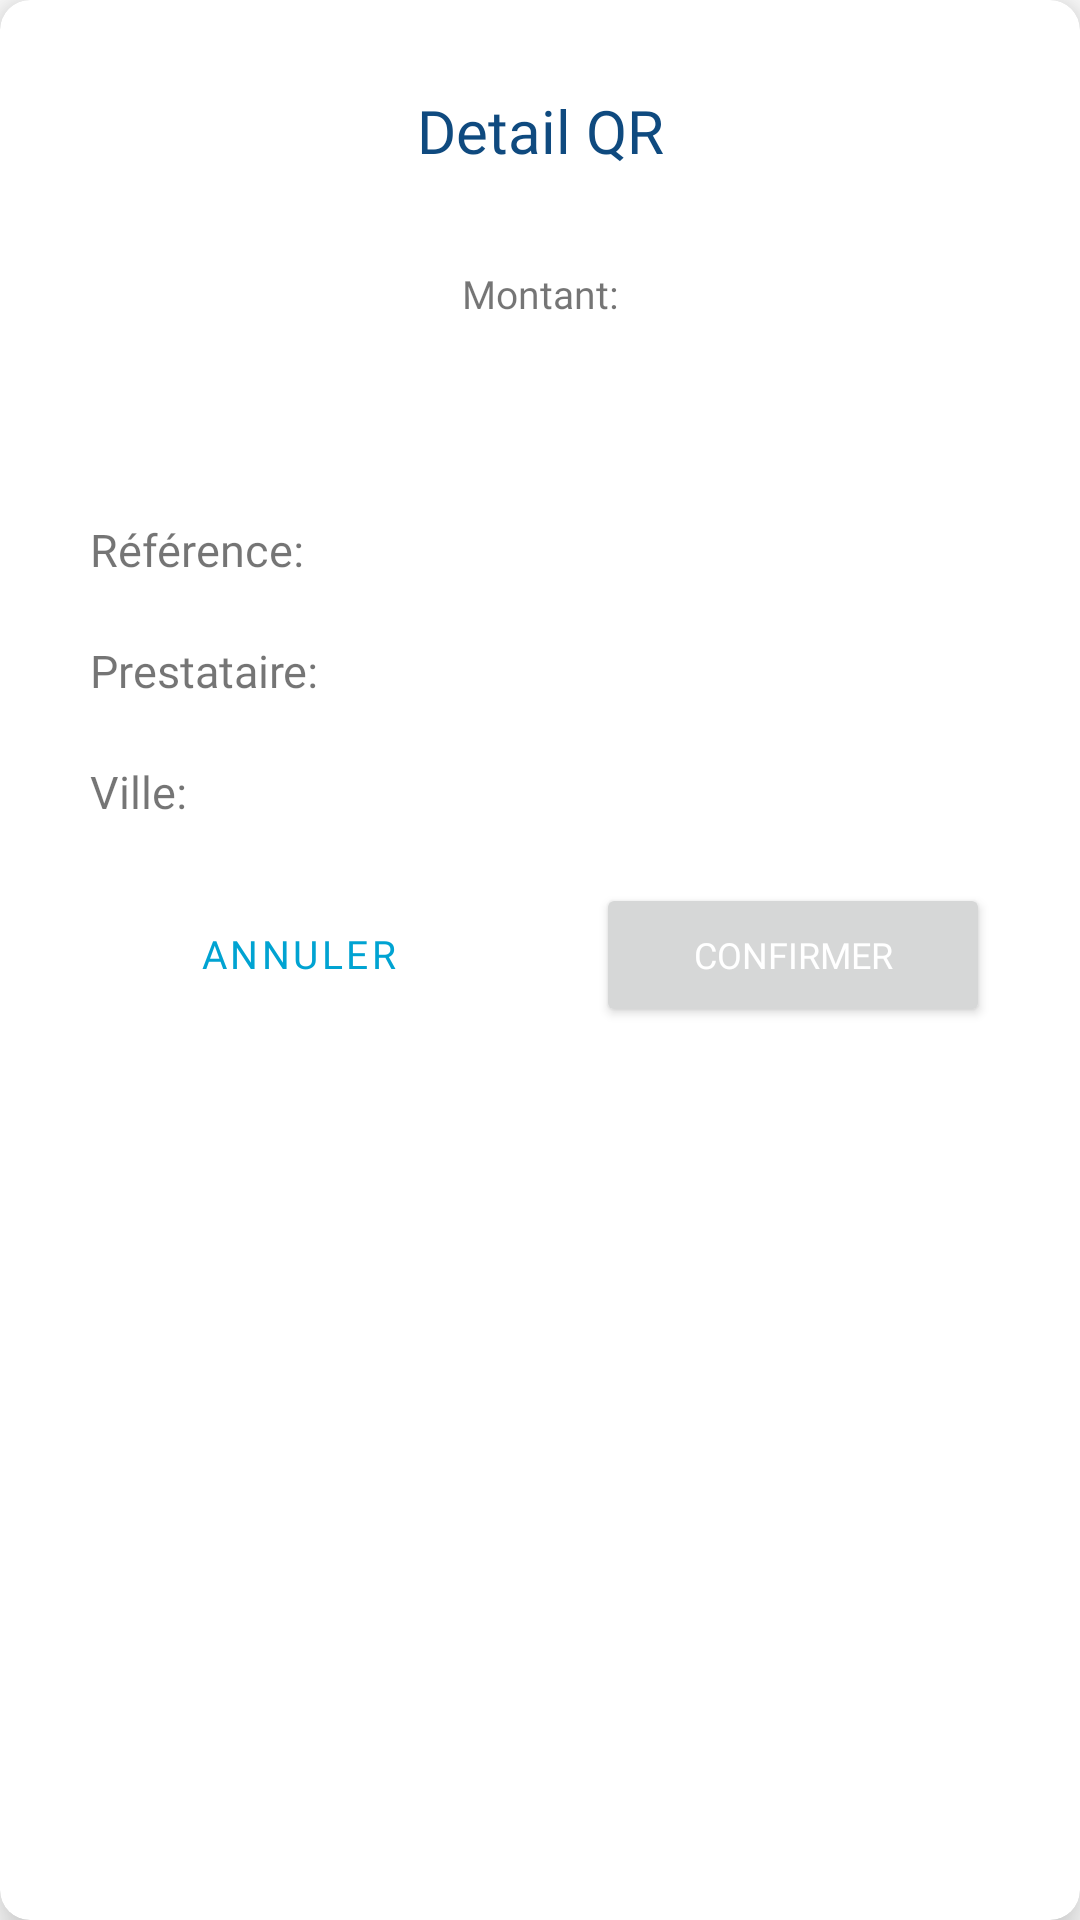

Reconstruct the res/layout file that produces this screen, plus the resources it refers to.
<!-- AndroidManifest.xml: application theme Theme.At_wallet_client -->
<!-- res/layout/dialog_detail_qr.xml -->
<?xml version="1.0" encoding="utf-8"?>
<com.google.android.material.card.MaterialCardView xmlns:android="http://schemas.android.com/apk/res/android"
    xmlns:app="http://schemas.android.com/apk/res-auto"
    android:layout_width="match_parent"
    android:layout_height="wrap_content"
    app:cardCornerRadius="10dp"
    app:cardElevation="10dp">

    <RelativeLayout
        android:layout_width="match_parent"
        android:layout_height="wrap_content"
        android:layout_marginTop="10dp"
        android:layout_marginBottom="20dp"
        android:padding="10dp">

        <TextView
            android:id="@+id/textView8"
            android:layout_width="match_parent"
            android:layout_height="wrap_content"
            android:layout_alignParentTop="true"
            android:layout_marginTop="10dp"
            android:fontFamily="@font/manrope_extra_bold"
            android:gravity="center"
            android:text="@string/title_detail_qr"
            android:textColor="@color/purple_700"
            android:textSize="20sp" />

        <TextView
            android:id="@+id/textView9"
            android:layout_width="match_parent"
            android:layout_height="wrap_content"
            android:layout_below="@+id/textView8"
            android:layout_marginTop="32dp"
            android:fontFamily="@font/manrope_medium"
            android:gravity="center"
            android:text="@string/amount"
            android:textColor="@color/grey"
            android:textSize="13sp" />

        <TextView
            android:id="@+id/txt_amount"
            android:layout_width="match_parent"
            android:layout_height="wrap_content"
            android:layout_below="@+id/textView9"
            android:fontFamily="@font/manrope_extra_bold"
            android:gravity="center"
            android:textColor="@color/purple_700"
            android:textSize="24sp" />

        <LinearLayout
            android:layout_width="match_parent"
            android:layout_height="wrap_content"
            android:layout_below="@+id/txt_amount"
            android:layout_marginStart="10dp"
            android:layout_marginTop="24dp"
            android:layout_marginEnd="10dp"
            android:orientation="vertical">

            <LinearLayout
                android:layout_width="match_parent"
                android:layout_height="wrap_content"
                android:padding="10dp">

                <TextView
                    android:id="@+id/textView5"
                    android:layout_width="wrap_content"
                    android:layout_height="match_parent"
                    android:layout_weight="1"
                    android:fontFamily="@font/manrope_medium"
                    android:gravity="start"
                    android:text="@string/ref"
                    android:textColor="@color/grey"
                    android:textSize="15sp" />

                <TextView
                    android:id="@+id/txt_ref"
                    android:layout_width="wrap_content"
                    android:layout_height="match_parent"
                    android:layout_weight="1"
                    android:fontFamily="@font/manrope_regular"
                    android:gravity="end"
                    android:textColor="@color/black"
                    android:textSize="14sp" />
            </LinearLayout>

            <LinearLayout
                android:layout_width="match_parent"
                android:layout_height="wrap_content"
                android:padding="10dp">

                <TextView
                    android:id="@+id/textView2"
                    android:layout_width="wrap_content"
                    android:layout_height="match_parent"
                    android:layout_weight="1"
                    android:fontFamily="@font/manrope_medium"
                    android:gravity="start"
                    android:text="@string/provider"
                    android:textColor="@color/grey"
                    android:textSize="15sp" />

                <TextView
                    android:id="@+id/text_prestataire"
                    android:layout_width="wrap_content"
                    android:layout_height="match_parent"
                    android:layout_weight="1"
                    android:fontFamily="@font/manrope_regular"
                    android:gravity="end"
                    android:textColor="@color/black"
                    android:textSize="14sp" />
            </LinearLayout>

            <LinearLayout
                android:layout_width="match_parent"
                android:layout_height="wrap_content"
                android:padding="10dp">

                <TextView
                    android:id="@+id/textView4"
                    android:layout_width="match_parent"
                    android:layout_height="wrap_content"
                    android:layout_weight="1"
                    android:fontFamily="@font/manrope_medium"
                    android:gravity="start"
                    android:text="@string/city"
                    android:textColor="@color/grey"
                    android:textSize="15sp" />

                <TextView
                    android:id="@+id/text_ville"
                    android:layout_width="match_parent"
                    android:layout_height="wrap_content"
                    android:layout_weight="1"
                    android:fontFamily="@font/manrope_regular"
                    android:gravity="end"
                    android:textColor="@color/black"
                    android:textSize="14sp" />
            </LinearLayout>


            <LinearLayout
                android:layout_width="match_parent"
                android:layout_height="wrap_content"
                android:padding="10dp">

                <Button
                    android:id="@+id/btnAnnuler"
                    style="?attr/materialButtonOutlinedStyle"
                    android:layout_width="wrap_content"
                    android:layout_height="wrap_content"
                    android:layout_marginEnd="15dp"
                    android:layout_weight="1"
                    android:fontFamily="@font/manrope_medium"
                    android:text="@string/annuler"
                    android:textAlignment="center"
                    android:textColor="@color/purple_500"
                    android:textSize="13sp"
                    app:rippleColor="#33AAAAAA"
                    app:strokeColor="@color/purple_500"
                    app:strokeWidth="2dp" />

                <Button
                    android:id="@+id/btnConfirm"
                    android:layout_width="wrap_content"
                    android:layout_height="wrap_content"
                    android:layout_marginStart="15dp"
                    android:layout_weight="1"
                    android:fontFamily="@font/manrope_regular"
                    android:text="@string/confirmer"
                    android:textColor="@color/white"
                    android:textSize="12sp" />
            </LinearLayout>
        </LinearLayout>
    </RelativeLayout>
</com.google.android.material.card.MaterialCardView>
<!-- resources referenced by this layout -->
<resources>
  <color name="black">#000</color>
  <color name="purple_500">#00A3D2</color>
  <color name="purple_700">#0F4A7F</color>
  <color name="white">#FFFF</color>
  <string name="amount">Montant:</string>
  <string name="annuler">Annuler</string>
  <string name="city">Ville:</string>
  <string name="confirmer">Confirmer</string>
  <string name="provider">Prestataire:</string>
  <string name="ref">Référence:</string>
  <string name="title_detail_qr">Detail QR</string>
  <style name="Theme.At_wallet_client" parent="Theme.MaterialComponents.DayNight.NoActionBar">
          
          <item name="colorPrimary">@color/purple_500</item>
          <item name="colorPrimaryVariant">@color/purple_700</item>
          
          <item name="colorOnPrimary">@color/white</item>
          
          <item name="colorSecondary">@color/teal_200</item>
          <item name="colorSecondaryVariant">@color/teal_700</item>
          <item name="colorOnSecondary">@color/black</item>
          
          <item name="android:statusBarColor" tools:targetApi="l">?attr/colorPrimaryVariant</item>
          
      </style>
  <color name="teal_200">#FF03DAC5</color>
  <color name="teal_700">#FF018786</color>
</resources>
